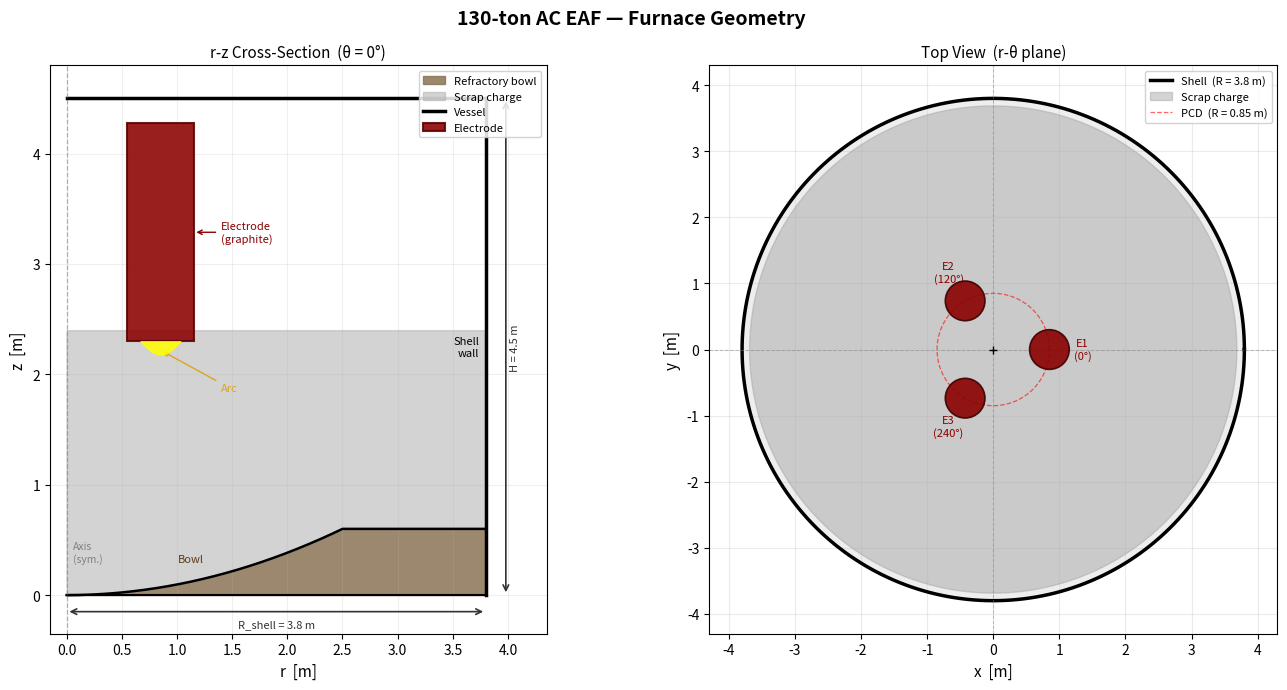

Here is the Python script that generated this plot:
#!/usr/bin/env python3
"""
eaf_geometry_simple.py - EAF furnace geometry visualization (matplotlib, no pyvista)

Generates:
  output/viz/eaf_geometry.png  — r-z cross-section + top-view r-θ diagram
"""

import numpy as np
import matplotlib.pyplot as plt
import matplotlib.patches as patches
from pathlib import Path

# EAF geometry — must match input/config_10step_full_physics.dat
R_SHELL = 3.80   # m  furnace inner radius
H_TOTAL = 4.50   # m  total height
H_BOWL  = 0.60   # m  bowl depth
R_BOWL  = 2.50   # m  bowl radius at shell floor
R_PCD   = 0.85   # m  electrode pitch circle RADIUS
R_ELEC  = 0.30   # m  electrode radius


def bowl_z(r):
    """Parabolic bowl floor: z_floor(r)"""
    return np.where(r <= R_BOWL, H_BOWL * (r / R_BOWL) ** 2, H_BOWL)


def draw_rz_cross_section(ax):
    """r-z plane cross-section of the EAF furnace."""
    r_full = np.linspace(0, R_SHELL, 500)

    # ── Refractory bowl ─────────────────────────────────────────────────────
    z_fl = bowl_z(r_full)
    ax.fill_between(r_full, 0, z_fl, color='#8B7355', alpha=0.85, label='Refractory bowl')
    ax.plot(r_full, z_fl, 'k-', lw=1.8)

    # ── Scrap charge bed ────────────────────────────────────────────────────
    z_scrap_top = H_BOWL + 1.80   # approximate scrap surface height
    ax.fill_between(r_full, z_fl, np.minimum(z_scrap_top, H_TOTAL),
                    color='#B0B0B0', alpha=0.55, label='Scrap charge')

    # ── Vessel walls & roof ─────────────────────────────────────────────────
    ax.plot([R_SHELL, R_SHELL], [0, H_TOTAL], 'k-', lw=2.5)
    ax.plot([0, R_SHELL], [H_TOTAL, H_TOTAL], 'k-', lw=2.5, label='Vessel')
    ax.plot([0, R_SHELL], [0, 0], 'k-', lw=1.5)

    # ── Electrodes (appear at r = R_PCD in the r-z plane) ───────────────────
    elec_z_bot = z_scrap_top - 0.10   # tip just above scrap
    elec_z_top = H_TOTAL * 0.95
    rect = patches.Rectangle(
        (R_PCD - R_ELEC, elec_z_bot), 2 * R_ELEC, elec_z_top - elec_z_bot,
        linewidth=1.5, edgecolor='#5C0000', facecolor='#8B0000', alpha=0.88,
        zorder=5, label='Electrode')
    ax.add_patch(rect)

    # Arc flash below tip
    n = 40
    arc_r = np.linspace(R_PCD - R_ELEC * 0.6, R_PCD + R_ELEC * 0.6, n)
    arc_z = elec_z_bot - 0.12 * np.abs(np.sin(np.pi * np.arange(n) / (n - 1)))
    ax.fill_between(arc_r, elec_z_bot, arc_z, color='yellow', alpha=0.85, zorder=6)

    # ── Symmetry axis ────────────────────────────────────────────────────────
    ax.axvline(0, color='gray', lw=0.9, ls='--', alpha=0.6)

    # ── Annotations ─────────────────────────────────────────────────────────
    ax.annotate('Electrode\n(graphite)', xy=(R_PCD + R_ELEC, (elec_z_top + elec_z_bot) / 2),
                xytext=(R_PCD + 0.55, (elec_z_top + elec_z_bot) / 2),
                arrowprops=dict(arrowstyle='->', color='#8B0000'),
                color='#8B0000', fontsize=8, va='center')
    ax.annotate('Arc', xy=(R_PCD, elec_z_bot - 0.08),
                xytext=(R_PCD + 0.55, elec_z_bot - 0.45),
                arrowprops=dict(arrowstyle='->', color='goldenrod'),
                color='goldenrod', fontsize=8)
    ax.text(0.06, H_BOWL * 0.5, 'Axis\n(sym.)', color='gray', fontsize=7.5, ha='left')
    ax.text(R_SHELL - 0.06, H_TOTAL * 0.5, 'Shell\nwall', color='k',
            fontsize=8, ha='right', va='center')
    ax.text(R_BOWL * 0.45, H_BOWL * 0.5, 'Bowl', color='#5C3B1A', fontsize=8, ha='center')

    # ── Dimension arrows ─────────────────────────────────────────────────────
    ax.annotate('', xy=(R_SHELL, -0.15), xytext=(0, -0.15),
                arrowprops=dict(arrowstyle='<->', color='#333333', lw=1.2))
    ax.text(R_SHELL / 2, -0.22, f'R_shell = {R_SHELL} m',
            ha='center', va='top', fontsize=8, color='#333333')
    ax.annotate('', xy=(R_SHELL + 0.18, H_TOTAL), xytext=(R_SHELL + 0.18, 0),
                arrowprops=dict(arrowstyle='<->', color='#333333', lw=1.2))
    ax.text(R_SHELL + 0.22, H_TOTAL / 2, f'H = {H_TOTAL} m',
            ha='left', va='center', fontsize=8, color='#333333', rotation=90)

    ax.set_xlim(-0.15, R_SHELL + 0.55)
    ax.set_ylim(-0.35, H_TOTAL + 0.3)
    ax.set_xlabel('r  [m]', fontsize=11)
    ax.set_ylabel('z  [m]', fontsize=11)
    ax.set_title('r-z Cross-Section  (θ = 0°)', fontsize=11)
    ax.set_aspect('equal')
    ax.legend(loc='upper right', fontsize=8, framealpha=0.85)
    ax.grid(True, alpha=0.2)


def draw_top_view(ax):
    """r-θ top-down view of the EAF at mid-height."""
    theta_c = np.linspace(0, 2 * np.pi, 500)

    # Shell
    ax.fill(R_SHELL * np.cos(theta_c), R_SHELL * np.sin(theta_c),
            color='#D0D0D0', alpha=0.35)
    ax.plot(R_SHELL * np.cos(theta_c), R_SHELL * np.sin(theta_c),
            'k-', lw=2.5, label=f'Shell  (R = {R_SHELL} m)')

    # Scrap bed
    ax.fill(0.97 * R_SHELL * np.cos(theta_c), 0.97 * R_SHELL * np.sin(theta_c),
            color='#A0A0A0', alpha=0.45, label='Scrap charge')

    # Electrode pitch circle
    ax.plot(R_PCD * np.cos(theta_c), R_PCD * np.sin(theta_c),
            'r--', lw=0.9, alpha=0.6, label=f'PCD  (R = {R_PCD} m)')

    # Electrodes at 0°, 120°, 240°
    for k, angle in enumerate([0, 2 * np.pi / 3, 4 * np.pi / 3]):
        xe = R_PCD * np.cos(angle)
        ye = R_PCD * np.sin(angle)
        elec = plt.Circle((xe, ye), R_ELEC,
                          facecolor='#8B0000', edgecolor='#3C0000',
                          linewidth=1.2, alpha=0.90, zorder=6)
        ax.add_patch(elec)
        label_r = R_PCD + R_ELEC + 0.20
        ax.text(label_r * np.cos(angle), label_r * np.sin(angle),
                f'E{k + 1}\n({np.degrees(angle):.0f}°)',
                ha='center', va='center', fontsize=8, color='#8B0000')

    # Axis cross
    ax.axhline(0, color='gray', lw=0.7, ls='--', alpha=0.5)
    ax.axvline(0, color='gray', lw=0.7, ls='--', alpha=0.5)
    ax.plot(0, 0, 'k+', ms=6)

    ax.set_xlim(-(R_SHELL + 0.5), R_SHELL + 0.5)
    ax.set_ylim(-(R_SHELL + 0.5), R_SHELL + 0.5)
    ax.set_aspect('equal')
    ax.set_xlabel('x  [m]', fontsize=11)
    ax.set_ylabel('y  [m]', fontsize=11)
    ax.set_title('Top View  (r-θ plane)', fontsize=11)
    ax.legend(loc='upper right', fontsize=8, framealpha=0.85)
    ax.grid(True, alpha=0.25)


def main():
    out_dir = Path('output/viz')
    out_dir.mkdir(parents=True, exist_ok=True)

    fig, axes = plt.subplots(1, 2, figsize=(14, 7))
    fig.suptitle('130-ton AC EAF — Furnace Geometry', fontsize=14, fontweight='bold')

    draw_rz_cross_section(axes[0])
    draw_top_view(axes[1])

    plt.tight_layout()
    out_file = out_dir / 'eaf_geometry.png'
    plt.savefig(str(out_file), dpi=150, bbox_inches='tight')
    plt.close()
    print(f'Saved: {out_file}')


if __name__ == '__main__':
    main()
